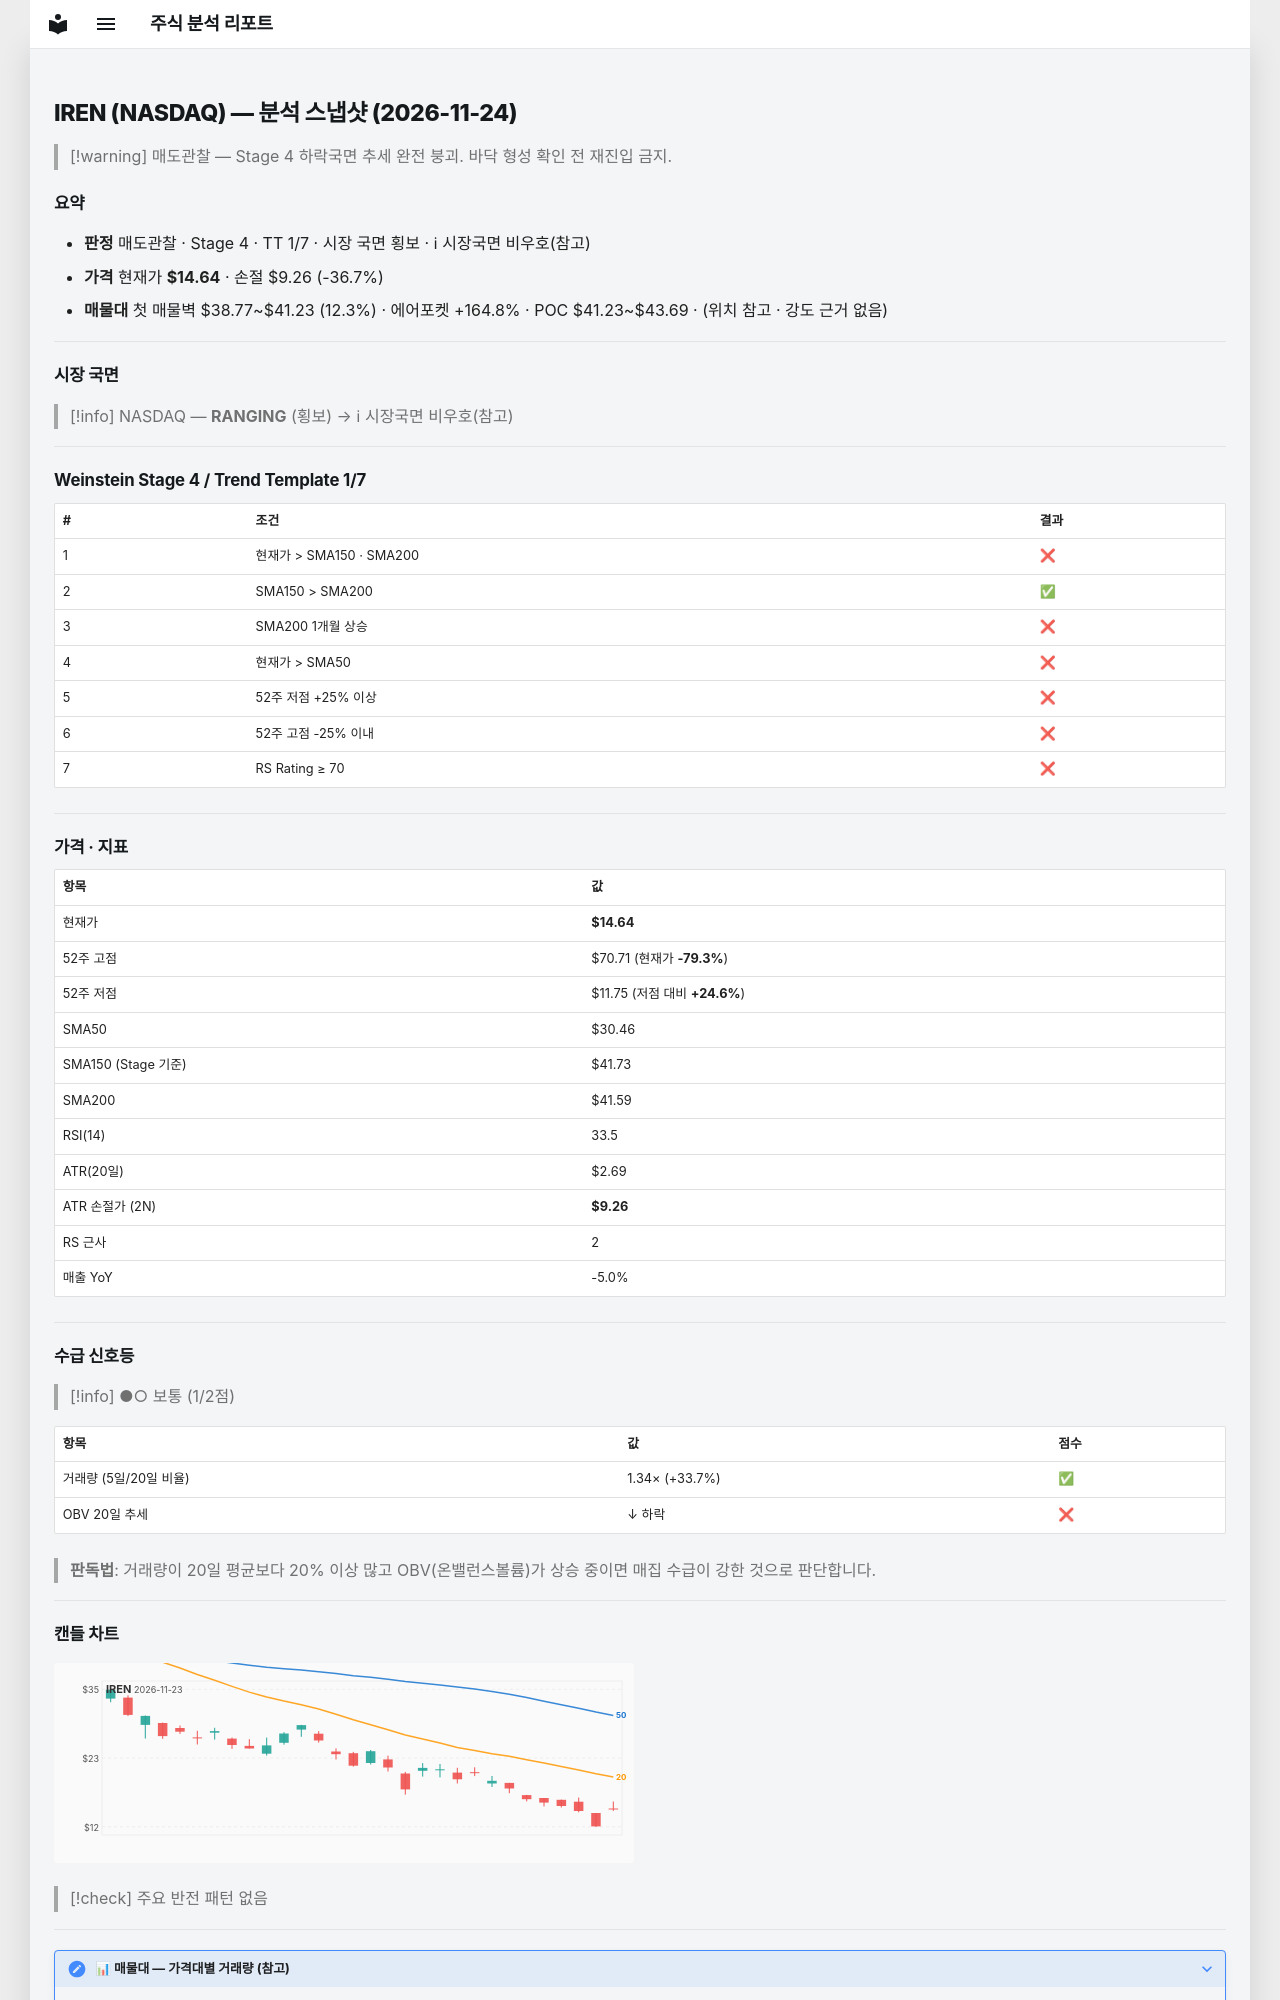

repository: soloandco/stock-reports · page: snapshots/IREN-2026-11-24/index.html · generator: mkdocs

---
type: analysis-snapshot
title: IREN 분석 스냅샷
ticker: IREN
market: NASDAQ
created: 2026-11-24
updated: 2026-11-24
bar-date: 2026-11-23
verdict: 매도관찰
real-rr: 6.46
sma50-gap-pct: -51.9
weekly-position: 저항대아래
weekly-overhead-price: 49.37
weekly-overhead-pct: 237.2
stage: 4
trend-template-score: 1
tt-max: 7
ma-set: sma-50-150-200
price: 14.640000343322754
stop-price: 9.26267732400324
market-regime: RANGING
supply-demand-score: 1/2
supply-demand-label: 보통
status: tracking
tags:
  - stock-agent
  - watchlist
  - IREN
  - analysis
related:
  - "[[analysis-template]]"
---

# IREN (NASDAQ) — 분석 스냅샷 (2026-11-24)

> [!warning] 매도관찰 — Stage 4 하락국면
> 추세 완전 붕괴. 바닥 형성 확인 전 재진입 금지.

## 요약

- **판정** 매도관찰 · Stage 4 · TT 1/7 · 시장 국면 횡보 · ℹ 시장국면 비우호(참고)
- **가격** 현재가 **$14.64** · 손절 $9.26 (-36.7%)
- **매물대** 첫 매물벽 $38.77~$41.23 (12.3%) · 에어포켓 +164.8% · POC $41.23~$43.69 · (위치 참고 · 강도 근거 없음)

---

## 시장 국면

> [!info] NASDAQ — **RANGING** (횡보) → ℹ 시장국면 비우호(참고)

---

## Weinstein Stage 4 / Trend Template 1/7

| # | 조건 | 결과 |
|---|------|------|
| 1 | 현재가 > SMA150 · SMA200 | ❌ |
| 2 | SMA150 > SMA200 | ✅ |
| 3 | SMA200 1개월 상승 | ❌ |
| 4 | 현재가 > SMA50 | ❌ |
| 5 | 52주 저점 +25% 이상 | ❌ |
| 6 | 52주 고점 -25% 이내 | ❌ |
| 7 | RS Rating ≥ 70 | ❌ |

---

## 가격 · 지표

| 항목 | 값 |
|------|---|
| 현재가 | **$14.64** |
| 52주 고점 | $70.71 (현재가 **-79.3%**) |
| 52주 저점 | $11.75 (저점 대비 **+24.6%**) |
| SMA50 | $30.46 |
| SMA150 (Stage 기준) | $41.73 |
| SMA200 | $41.59 |
| RSI(14) | 33.5 |
| ATR(20일) | $2.69 |
| ATR 손절가 (2N) | **$9.26** |
| RS 근사 | 2 |
| 매출 YoY | -5.0% |

---
## 수급 신호등

> [!info] ●○ 보통 (1/2점)

| 항목 | 값 | 점수 |
|------|------|------|
| 거래량 (5일/20일 비율) | 1.34× (+33.7%) | ✅ |
| OBV 20일 추세 | ↓ 하락 | ❌ |

> **판독법**: 거래량이 20일 평균보다 20% 이상 많고 OBV(온밸런스볼륨)가 상승 중이면 매집 수급이 강한 것으로 판단합니다.

---
